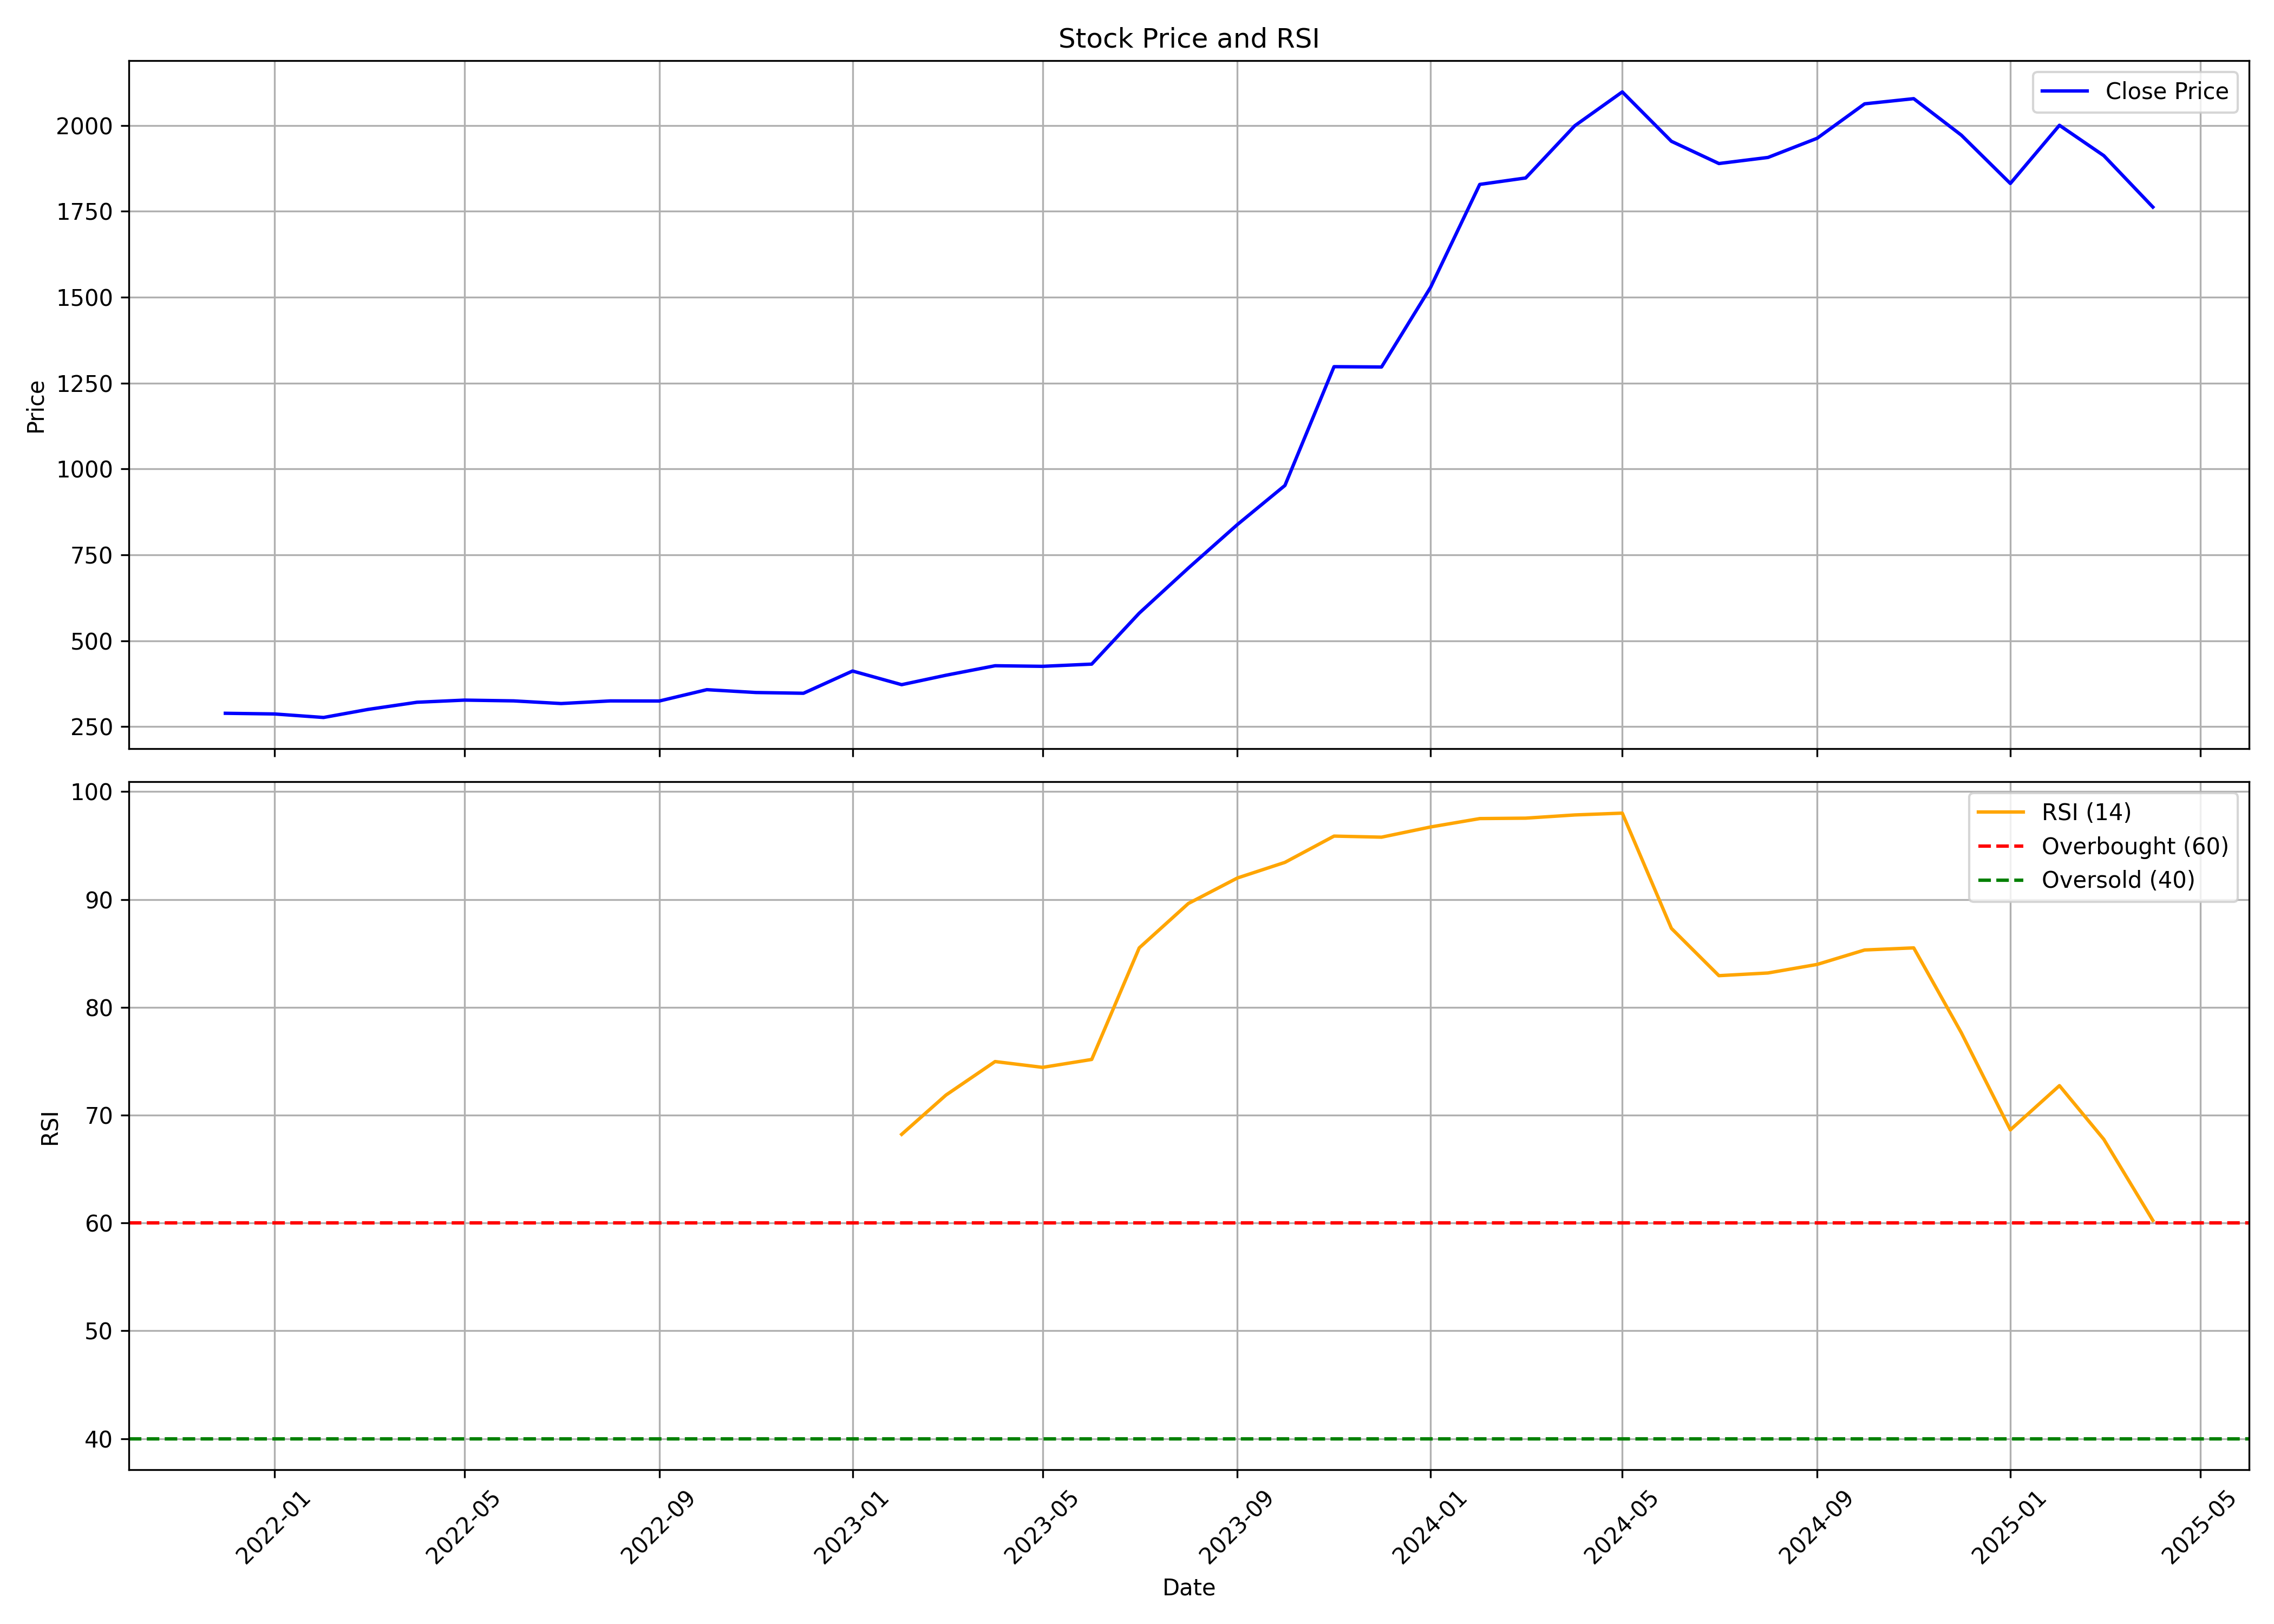

The data file committed next to this chart (first rows):
, Unnamed: 0, date, symbol, open, high, low, close, volume, rsi
0, 0, 2021-12-01, ANANDRATHI, 294.3, 301.7, 266.2, 288.7, 40931248, 
1, 1, 2022-01-01, ANANDRATHI, 291.9, 320.8, 280.1, 286.7, 15631748, 
2, 2, 2022-02-01, ANANDRATHI, 291.3, 303.6, 268.1, 276.5, 4728112, 
3, 3, 2022-03-01, ANANDRATHI, 276.5, 308.1, 273, 299.9, 3205794, 
4, 4, 2022-04-01, ANANDRATHI, 305.2, 356.8, 299.3, 320.8, 12804710, 
5, 5, 2022-05-01, ANANDRATHI, 321.5, 331.2, 300.3, 327, 2684896, 
6, 6, 2022-06-01, ANANDRATHI, 328.3, 341.1, 302.7, 324.8, 1860132, 
7, 7, 2022-07-01, ANANDRATHI, 321.5, 338.3, 310.1, 317, 3209482, 
8, 8, 2022-08-01, ANANDRATHI, 319, 343.2, 316.3, 324.7, 1912388, 
9, 9, 2022-09-01, ANANDRATHI, 324.4, 333.8, 318.5, 324.4, 2305714, 
10, 10, 2022-10-01, ANANDRATHI, 327.7, 365.7, 323.5, 357.4, 5115550, 
11, 11, 2022-11-01, ANANDRATHI, 360.9, 360.9, 345.1, 349.1, 1208366, 
12, 12, 2022-12-01, ANANDRATHI, 349.2, 354.1, 324.3, 347, 1506538, 
13, 13, 2023-01-01, ANANDRATHI, 349.5, 422.5, 346.6, 411.7, 5830706, 
14, 14, 2023-02-01, ANANDRATHI, 414, 426.6, 363.8, 372, 3723174, 68.22
15, 15, 2023-03-01, ANANDRATHI, 373.9, 409.5, 367, 399.5, 1582406, 71.87
16, 16, 2023-04-01, ANANDRATHI, 402.6, 437.5, 393.3, 427.1, 3895440, 74.97
17, 17, 2023-05-01, ANANDRATHI, 427.1, 445.6, 413.3, 425.4, 1805052, 74.43
18, 18, 2023-06-01, ANANDRATHI, 428.9, 443.1, 421.4, 431.8, 1053556, 75.17
19, 19, 2023-07-01, ANANDRATHI, 436.3, 588.4, 430.9, 580.2, 8810454, 85.51
20, 20, 2023-08-01, ANANDRATHI, 583, 764, 582.9, 711.4, 5253662, 89.63
21, 21, 2023-09-01, ANANDRATHI, 700.8, 862.7, 673.7, 838.2, 4467264, 91.99
22, 22, 2023-10-01, ANANDRATHI, 838.2, 983.4, 823.8, 952, 4576140, 93.44
23, 23, 2023-11-01, ANANDRATHI, 954.5, 1322, 954.5, 1298, 2916876, 95.88
24, 24, 2023-12-01, ANANDRATHI, 1350, 1356, 1195, 1297, 2522758, 95.78
25, 25, 2024-01-01, ANANDRATHI, 1307, 1550, 1255, 1529, 3552604, 96.73
26, 26, 2024-02-01, ANANDRATHI, 1544, 1872, 1535, 1828, 2755420, 97.5
27, 27, 2024-03-01, ANANDRATHI, 1850, 2025, 1720, 1847, 3870030, 97.54
28, 28, 2024-04-01, ANANDRATHI, 1874, 2124, 1712, 1999, 3913426, 97.84
29, 29, 2024-05-01, ANANDRATHI, 1999, 2150, 1925, 2098, 1611274, 98.01
30, 30, 2024-06-01, ANANDRATHI, 2145, 2150, 1771, 1954, 1288094, 87.32
31, 31, 2024-07-01, ANANDRATHI, 1959, 2147, 1710, 1889, 2120254, 82.94
32, 32, 2024-08-01, ANANDRATHI, 1864, 1949, 1733, 1907, 1733466, 83.19
33, 33, 2024-09-01, ANANDRATHI, 1908, 2025, 1877, 1963, 1685818, 83.98
34, 34, 2024-10-01, ANANDRATHI, 1963, 2191, 1903, 2063, 4379706, 85.32
35, 35, 2024-11-01, ANANDRATHI, 2084, 2100, 1881, 2078, 1345114, 85.51
36, 36, 2024-12-01, ANANDRATHI, 2078, 2323, 1932, 1972, 2702422, 77.66
37, 37, 2025-01-01, ANANDRATHI, 1985, 2125, 1691, 1831, 4590128, 68.64
38, 38, 2025-02-01, ANANDRATHI, 1831, 2085, 1756, 2001, 7910450, 72.74
39, 39, 2025-03-01, ANANDRATHI, 2010, 2125, 1594, 1912, 6725256, 67.76
40, 40, 2025-04-01, ANANDRATHI, 1895, 1903, 1600, 1762, 1566731, 60.24
